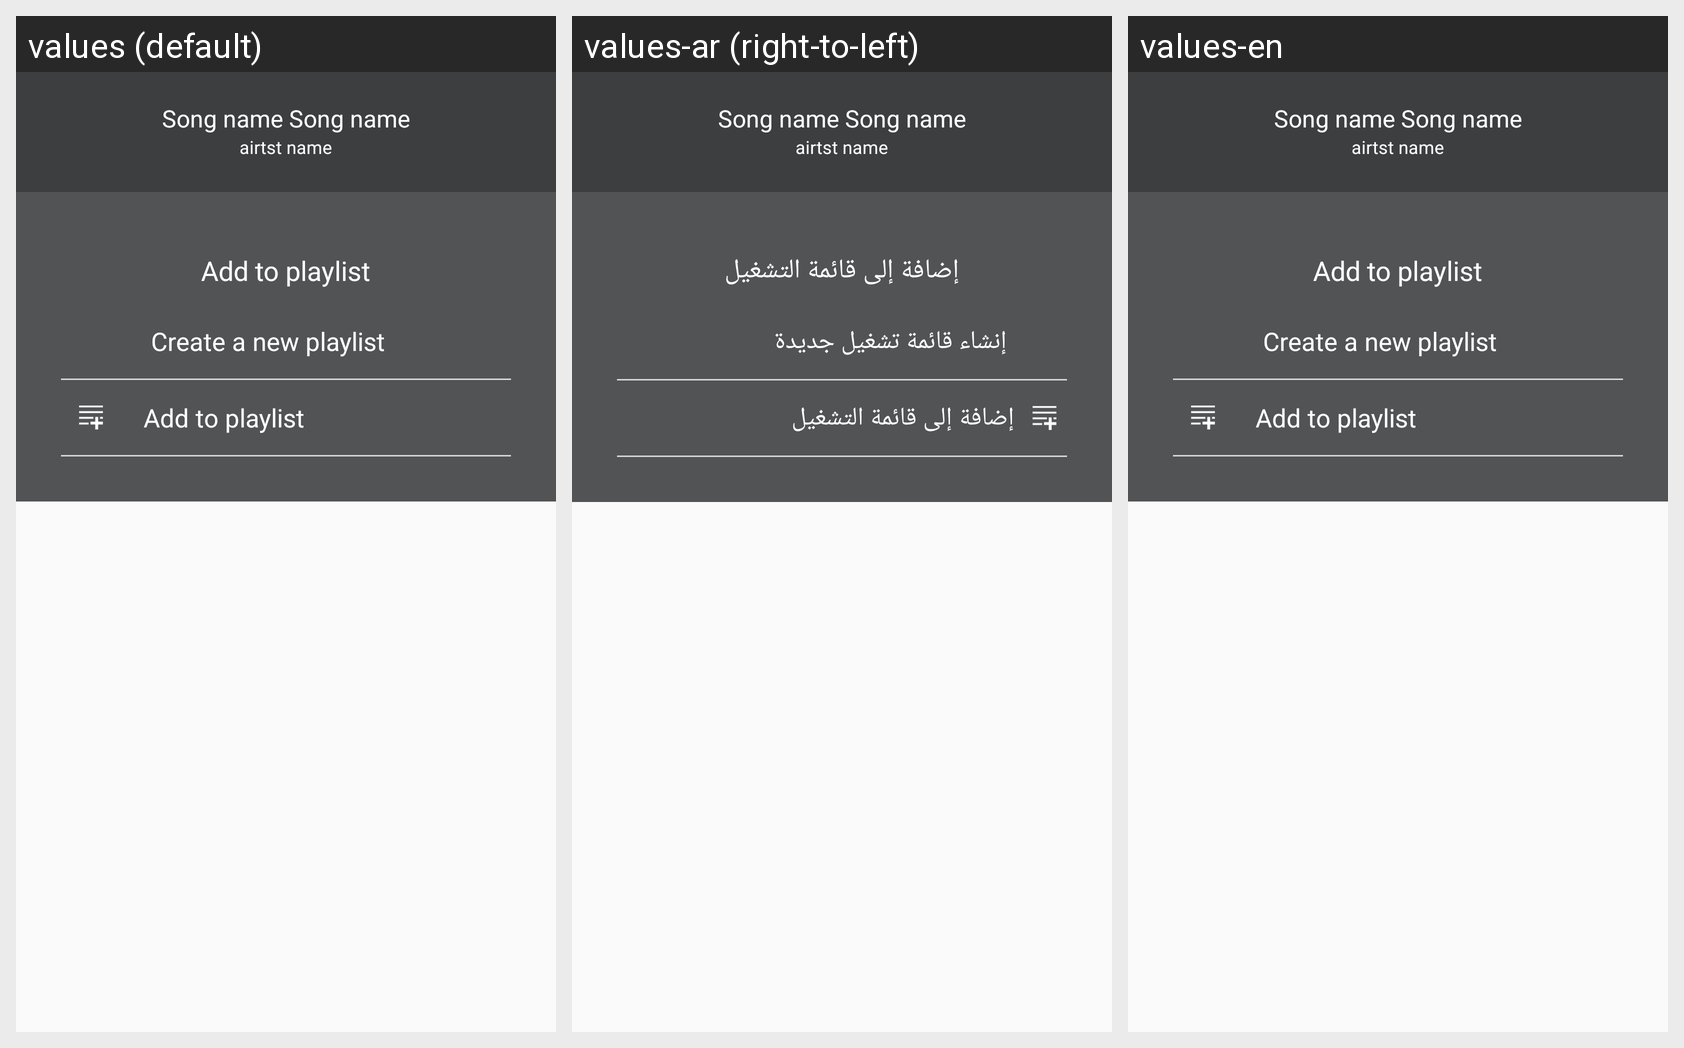

Strings drawn on this Android screen and how each of the app's shown locales translates them:
Android screen res/layout/fragment_addplaylistbuttom.xml rendered under 3 locales, left to right: values (default), values-ar (right-to-left), values-en. Device: Nexus 5 (rendered at 1080×1920; each locale shown at half size, 540×960, under a caption strip naming it); theme AppTheme.
Strings drawn on this screen, with the default value and each locale's value (text and hints the layout hard-codes, and strings that could not be matched under every locale, appear in the picture but are not listed):

Addtoplaylist
  values: Add to playlist
  values-ar: إضافة إلى قائمة التشغيل
  values-en: Add to playlist

Createanewplaylist
  values: Create a new playlist
  values-ar: إنشاء قائمة تشغيل جديدة
  values-en: Create a new playlist
